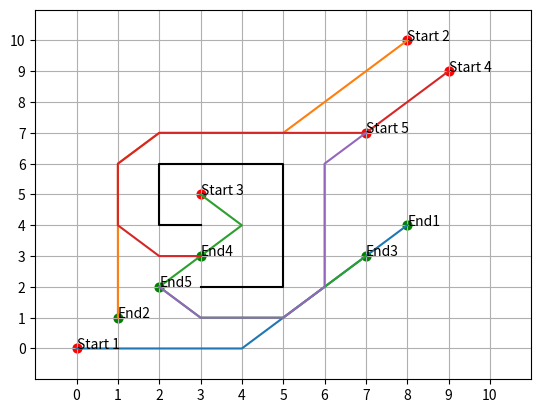

Source code (Python):
from __future__ import print_function
import matplotlib.pyplot as plt
from math import sqrt


class AStarGraph(object):
    # Define a class board like grid with two barriers

    def __init__(self, world_size, barrier_points):
        self.x_size = world_size[0]
        self.y_size = world_size[1]
        self.barriers = barrier_points
        #print("type: ", type(self.barriers))

    def heuristic(self, start, goal):
        # Use Chebyshev distance heuristic if we can move one square either
        # adjacent or diagonal
        D = 1
        D2 = 1
        dx = abs(start[0] - goal[0])
        dy = abs(start[1] - goal[1])
        h = D * (dx + dy) + (D2 - 2 * D) * min(dx, dy) # reduces dx + dy - min(dx, dy)
        #h = sqrt(dx*dx + dy*dy)
        print('\nh:', h, ' start:', start, ' goal:', goal, '\n')
        return h

    def get_vertex_neighbours(self, pos):
        n = []
        # Moves allowed like a chess king
        for dx, dy in [(1, 0), (-1, 0), (0, 1), (0, -1), (1, 1), (-1, 1), (1, -1), (-1, -1)]:
            x2 = pos[0] + dx
            y2 = pos[1] + dy
            if x2 < 0 or x2 > self.x_size or y2 < 0 or y2 > self.y_size:
                continue
            n.append((x2, y2))
            print('get_vertex_neighbours: (x2, y2)', (x2, y2))
        return n

    def move_cost(self, a, b):
        for barrier in self.barriers:
            if b in barrier:
                return 50  # High cost to enter barrier squares
        # check if moving diagonal
        if a[0] != b[0] and a[1] != b[1]: # then a and b are diagonal
            print('Diagonal\ta: ',a, '\tb: ', b)
            return 1.4142 # ~sqrt(2)
        return 1  # up or down movement

# F = G + H

class AStarSearch:
    """Class of functions for A* search algorithm"""
    def __init__(cls):
        pass

    @classmethod
    def solve(cls, start, end, graph):
        G={}  # Actual movement cost to each position from the start position
        F={}  # Estimated movement cost of start to end going via this position

        # *** each node has location - need to add heading to add a turning cost
        
        # Initialize starting values
        G[start]=0
        F[start]=graph.heuristic(start, end)

        closedVertices=set()
        openVertices=set([start])
        cameFrom={}

        while len(openVertices) > 0:
            # Get the vertex in the open list with the lowest F score
            current=None
            currentFscore=None
            for pos in openVertices:
                if current is None or F[pos] < currentFscore:
                    currentFscore=F[pos]
                    current=pos

            # Check if we have reached the goal
            if current == end:
                # Retrace our route backward
                path=[current]
                while current in cameFrom:
                    current=cameFrom[current]
                    path.append(current)
                path.reverse()
                return path, F[end]  # Done!

            # Mark the current vertex as closed
            openVertices.remove(current)
            closedVertices.add(current)

            # Update scores for vertices near the current position
            for neighbour in graph.get_vertex_neighbours(current):
                if neighbour in closedVertices:
                    continue  # We have already processed this node exhaustively
                candidateG=G[current] + graph.move_cost(current, neighbour)

                if neighbour not in openVertices:
                    openVertices.add(neighbour)  # Discovered a new vertex
                elif candidateG >= G[neighbour]:
                    continue  # This G score is worse than previously found

                # Adopt this G score
                cameFrom[neighbour]=current
                G[neighbour]=candidateG
                H=graph.heuristic(neighbour, end)
                F[neighbour]=G[neighbour] + H
                print('F: ', F)

        raise RuntimeError("A* failed to find a solution")

if __name__ == "__main__":
    barrier_points=[[(3,4),(2, 4), (2, 5), (2, 6), (3, 6), (4, 6),
                     (5, 6), (5, 5), (5, 4), (5, 3), (5, 2), (4, 2), (3, 2)]]

    world_size = (10, 10)
    graph = AStarGraph(world_size, barrier_points)
    robots_starts = [(0,0), (8, 10), (3,5), (9,9), (7,7)]
    robots_ends = [(8,4), (1,1), (7,3), (3,3), (2,2)]
    num_robots = len(robots_starts)

    results = []
    costs = []

    for i in range(num_robots):
        my_tuple = AStarSearch.solve(robots_starts[i], robots_ends[i], graph)
        results.append(my_tuple[0])
        costs.append(my_tuple[1])
    #result, cost = AStarSearch.solve(robot_star, robot_end, graph)

    for i in range(num_robots): print("\nroute", results[i], "\ncost", costs[i])

    for result in results:
        plt.plot([x[0] for x in result], [x[1] for x in result])
    for barrier in graph.barriers:
        print('\nBarrier: ', barrier)
        x = [v[0] for v in barrier]
        y = [v[1] for v in barrier]
        plt.plot(x, y, 'k')

    for i in range(num_robots):
        plt.scatter(robots_starts[i][0],robots_starts[i][1],s=40,c='r')
        plt.scatter(robots_ends[i][0],robots_ends[i][1],s=40,c='g')
        plt.text(robots_starts[i][0],robots_starts[i][1],"Start "+str(i+1))
        plt.text(robots_ends[i][0],robots_ends[i][1],"End"+str(i+1))
    plt.xlim(-1, world_size[0]+1)
    plt.ylim(-1, world_size[1]+1)
    plt.xticks(list(range(world_size[0]+1)))
    plt.yticks(list(range(world_size[1]+1)))
    #plt.title('G_diag:'+str())
    plt.grid()
    plt.show()#block=False)


# animate graph - make time := distance (need to define a min distance/time that robots can get to eachother (collison avoidance))